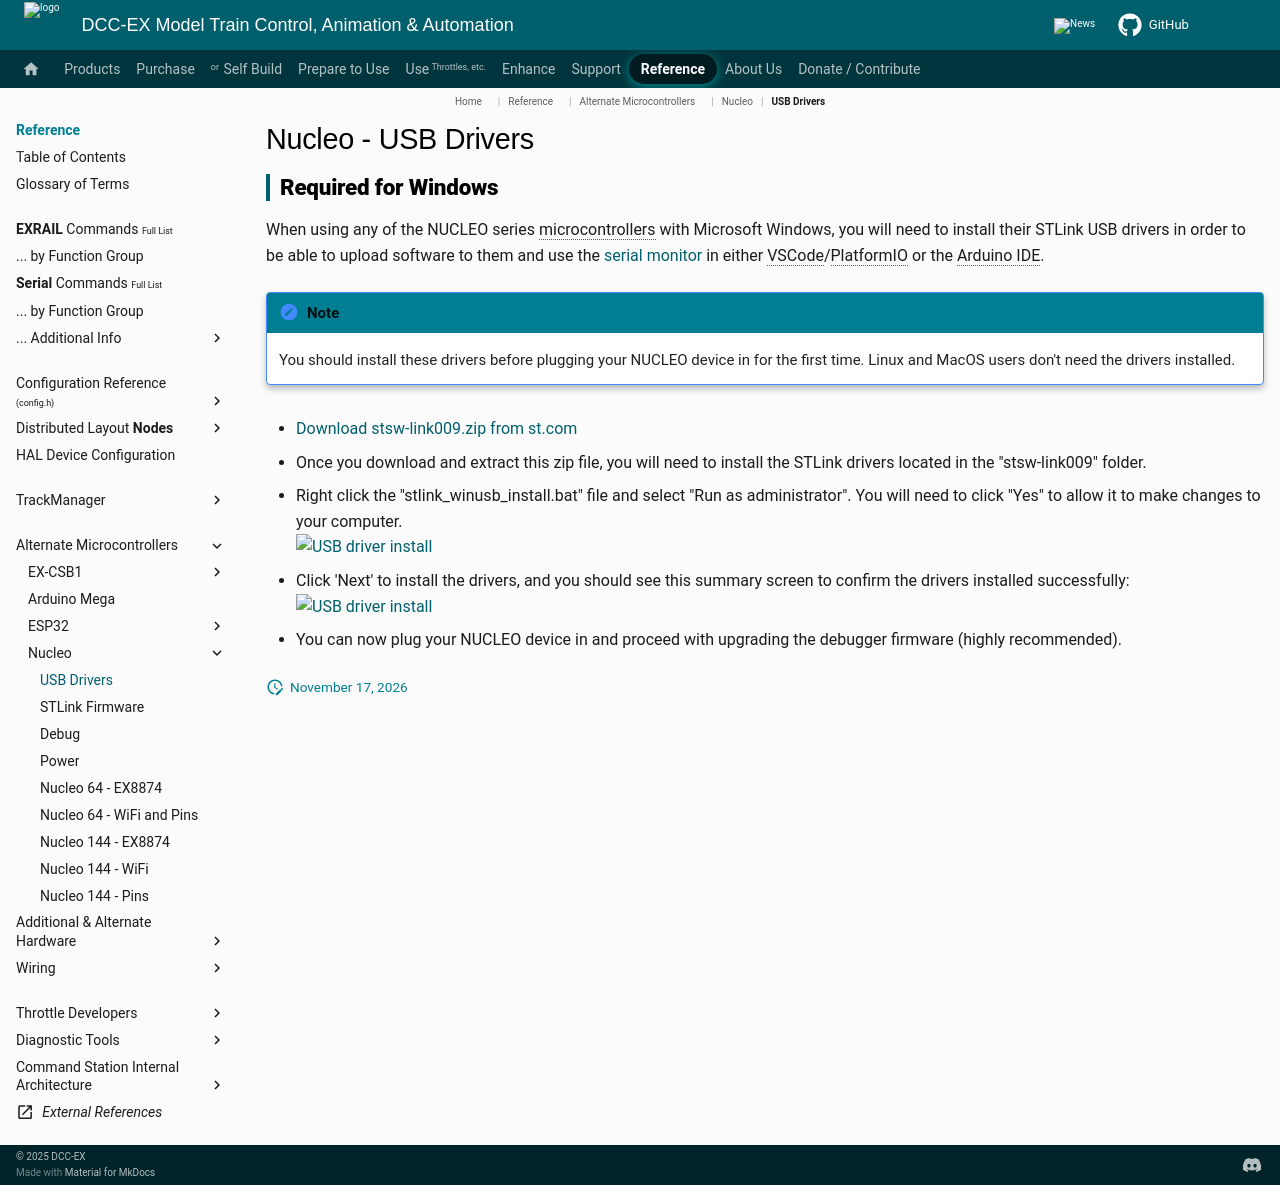

repository: DCC-EX/mkdocs-test · page: reference/microcontrollers/nucleo/nucleo-drivers/index.html · generator: mkdocs

---
hide:
  - toc
---

# Nucleo - USB Drivers

<!-- ==TODO== HIGH - change the references on this page/section from the Arduino IDE to VSC/PIO as it will not be possible to compile with the IDE after v5.9-->

## Required for Windows

When using any of the NUCLEO series microcontrollers with Microsoft Windows, you will need to install their STLink USB drivers in order to be able to upload software to them and use the [serial monitor](../../tools/serial-monitor.md) in either VSCode/PlatformIO or the Arduino IDE.

!!! note "Note"

    You should install these drivers before plugging your NUCLEO device in for the first time.
    Linux and MacOS users don't need the drivers installed.

- [Download stsw-link009.zip from st.com](https://www.st.com/en/development-tools/stsw-link009.html)

- Once you download and extract this zip file, you will need to install the STLink drivers located in the "stsw-link009" folder.

- Right click the "stlink_winusb_install.bat" file and select "Run as administrator". You will need to click "Yes" to allow it to make changes to your computer.  
  ![USB driver install](../../../_static/images/nucleo/usb-driver-install1.png){width=40%}

- Click 'Next' to install the drivers, and you should see this summary screen to confirm the drivers installed successfully:  
  ![USB driver install](../../../_static/images/nucleo/usb-driver-install2.png){width=40%}

- You can now plug your NUCLEO device in and proceed with upgrading the debugger firmware (highly recommended).
